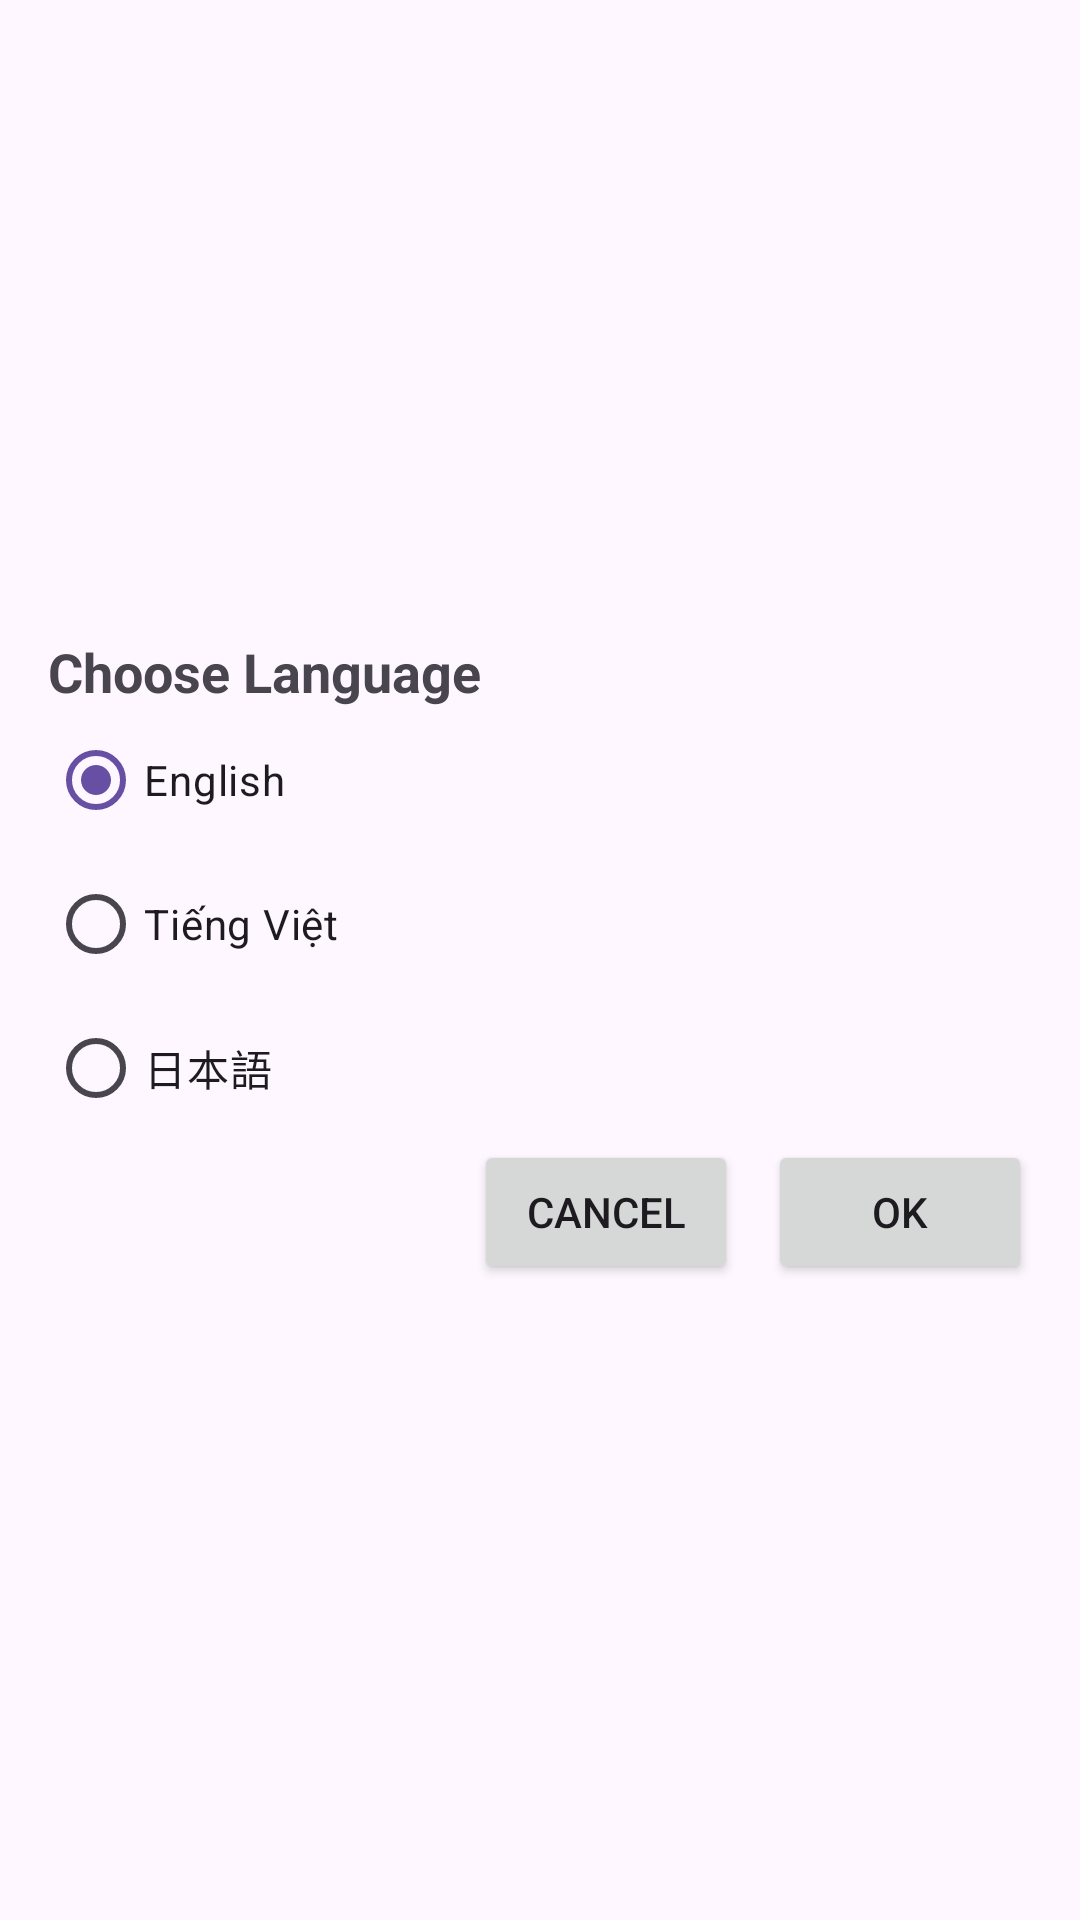

Android layout source for this screen:
<!-- AndroidManifest.xml: application theme Theme.Veaknaz -->
<!-- res/layout/fragment_language_popup.xml -->
<LinearLayout xmlns:android="http://schemas.android.com/apk/res/android"
    android:layout_width="match_parent"
    android:layout_height="match_parent"
    android:gravity="center"
    android:orientation="vertical"
    android:padding="16dp">

    
    <TextView
        android:id="@+id/tvTitle"
        android:layout_width="match_parent"
        android:layout_height="wrap_content"
        android:text="@string/choose_language"
        android:textSize="18sp"
        android:textStyle="bold" />

    
    <RadioGroup
        android:id="@+id/radioGroupLanguages"
        android:layout_width="match_parent"
        android:layout_height="wrap_content"
        android:orientation="vertical">

        <RadioButton
            android:id="@+id/radioButtonEnglish"
            android:layout_width="wrap_content"
            android:layout_height="wrap_content"
            android:text="@string/choose_language_english"
            android:checked="true" />

        <RadioButton
            android:id="@+id/radioButtonVietnamese"
            android:layout_width="wrap_content"
            android:layout_height="wrap_content"
            android:text="@string/choose_language_vietnamese" />

        <RadioButton
            android:id="@+id/radioButtonJapanese"
            android:layout_width="wrap_content"
            android:layout_height="wrap_content"
            android:text="@string/choose_language_japanese" />

        

    </RadioGroup>

    
    <LinearLayout
        android:layout_width="match_parent"
        android:layout_height="wrap_content"
        android:orientation="horizontal"
        android:gravity="end">

        
        <Button
            android:id="@+id/btnCancel"
            android:layout_width="wrap_content"
            android:layout_height="wrap_content"
            android:text="Cancel"
            android:layout_marginRight="10dp"/>

        
        <Button
            android:id="@+id/btnOk"
            android:layout_width="wrap_content"
            android:layout_height="wrap_content"
            android:text="OK" />

    </LinearLayout>

</LinearLayout>
<!-- resources referenced by this layout -->
<resources>
  <string name="choose_language">Choose Language</string>
  <string name="choose_language_english">English</string>
  <string name="choose_language_japanese">日本語</string>
  <string name="choose_language_vietnamese">Tiếng Việt</string>
  <style name="Theme.Veaknaz" parent="Base.Theme.Veaknaz" />
  <style name="Base.Theme.Veaknaz" parent="Theme.Material3.DayNight.NoActionBar" />
</resources>
